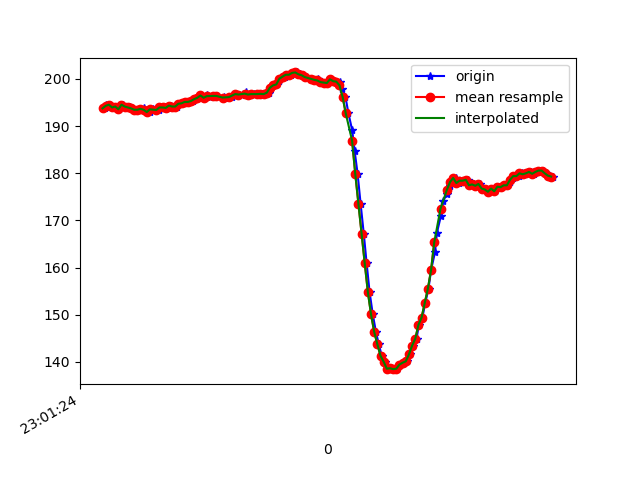

Data behind this chart, as committed beside it:
1617836484458, 532128064174574, 193.75, -258.30078, -76.07422
1617836484463, 532128086943467, 194.4, -257.6, -76.76
1617836484470, 532128102509332, 194.1, -258.3, -77.73
1617836484490, 532128121493583, 194.5, -258.4, -77.34
1617836484508, 532128140630441, 193.9, -258.4, -77.05
1617836484527, 532128159706255, 194.1, -258.4, -76.76
1617836484547, 532128178629464, 193.6, -258.4, -77.34
1617836484568, 532128197796843, 194.5, -258.7, -78.03
1617836484593, 532128217391520, 194.1, -258, -76.76
1617836484613, 532128236650463, 193.9, -258.2, -76.76
1617836484625, 532128255451586, 193.8, -258.3, -77.15
1617836484643, 532128274435837, 193.5, -258.2, -76.76
1617836484664, 532128293328524, 193.5, -257.8, -76.76
1617836484682, 532128312465381, 193.7, -258.4, -76.76
1617836484702, 532128331510675, 193.8, -257.4, -77.05
1617836484719, 532128350586490, 193.2, -257.3, -77.44
1617836484738, 532128369601262, 193, -257.5, -76.66
1617836484758, 532128388707598, 193.6, -257.3, -77.44
1617836484781, 532128407600285, 193.4, -258, -77.05
1617836484795, 532128426767664, 193.5, -257.5, -77.44
1617836484814, 532128445812958, 193.9, -257.4, -77.05
1617836484834, 532128464797209, 193.9, -257.8, -76.46
1617836484858, 532128483964588, 193.8, -257.4, -77.64
1617836484876, 532128502948839, 194.3, -257.8, -76.76
1617836484890, 532128522177260, 194.1, -257.5, -78.03
1617836484911, 532128541192033, 194.1, -257.8, -77.34
1617836484928, 532128560206805, 194.7, -257.7, -78.03
1617836484950, 532128579282620, 194.8, -257.9, -77.15
1617836484968, 532128598388956, 195.1, -258.4, -77.64
1617836484990, 532128617464771, 195.1, -257.7, -77.15
1617836485011, 532128636540586, 195.3, -258.1, -75.59
1617836485024, 532128655769007, 195.7, -257.6, -76.46
1617836485041, 532128674844822, 196, -257.9, -76.95
1617836485062, 532128693829073, 196.5, -256.8, -77.05
1617836485082, 532128712935409, 196, -257.4, -75.98
1617836485102, 532128731950182, 196.5, -257.5, -76.95
1617836485119, 532128751025997, 196.2, -257.9, -77.15
1617836485149, 532128770071290, 196.4, -257.5, -77.15
1617836485166, 532128789208148, 196.4, -257.5, -77.73
1617836485212, 532128827634469, 196.1, -256.9, -76.95
1617836485215, 532128846862891, 196, -257.4, -77.05
1617836485243, 532128865969227, 196.1, -257.5, -77.44
1617836485258, 532128885258691, 196.2, -257.4, -77.64
1617836485280, 532128904273463, 196.8, -257.5, -77.44
1617836485301, 532128923379800, 196.7, -257.7, -77.44
1617836485342, 532128942455615, 196.6, -257.9, -77.73
1617836485346, 532128961653515, 197.3, -257.9, -78.32
1617836485349, 532128980729330, 196.8, -258.8, -78.52
1617836485373, 532129000049315, 196.7, -258.8, -77.83
1617836485396, 532129019216694, 196.8, -259.5, -77.05
1617836485426, 532129038567200, 196.8, -259.1, -78.42
1617836485453, 532129057917707, 196.8, -259.8, -78.32
1617836485456, 532129077024043, 196.9, -259.8, -78.32
1617836485471, 532129096191422, 196.8, -259.8, -78.03
1617836485493, 532129115511407, 197.1, -259.2, -78.32
1617836485501, 532129134648265, 198.1, -259.2, -78.03
1617836485521, 532129153663037, 198.6, -259.6, -76.95
1617836485542, 532129172738852, 198.8, -258.9, -77.64
1617836485560, 532129191784146, 199.6, -259.2, -77.73
1617836485579, 532129210798918, 200.5, -258.8, -78.12
1617836485597, 532129229783169, 200.5, -259, -77.15
... 88 more rows
